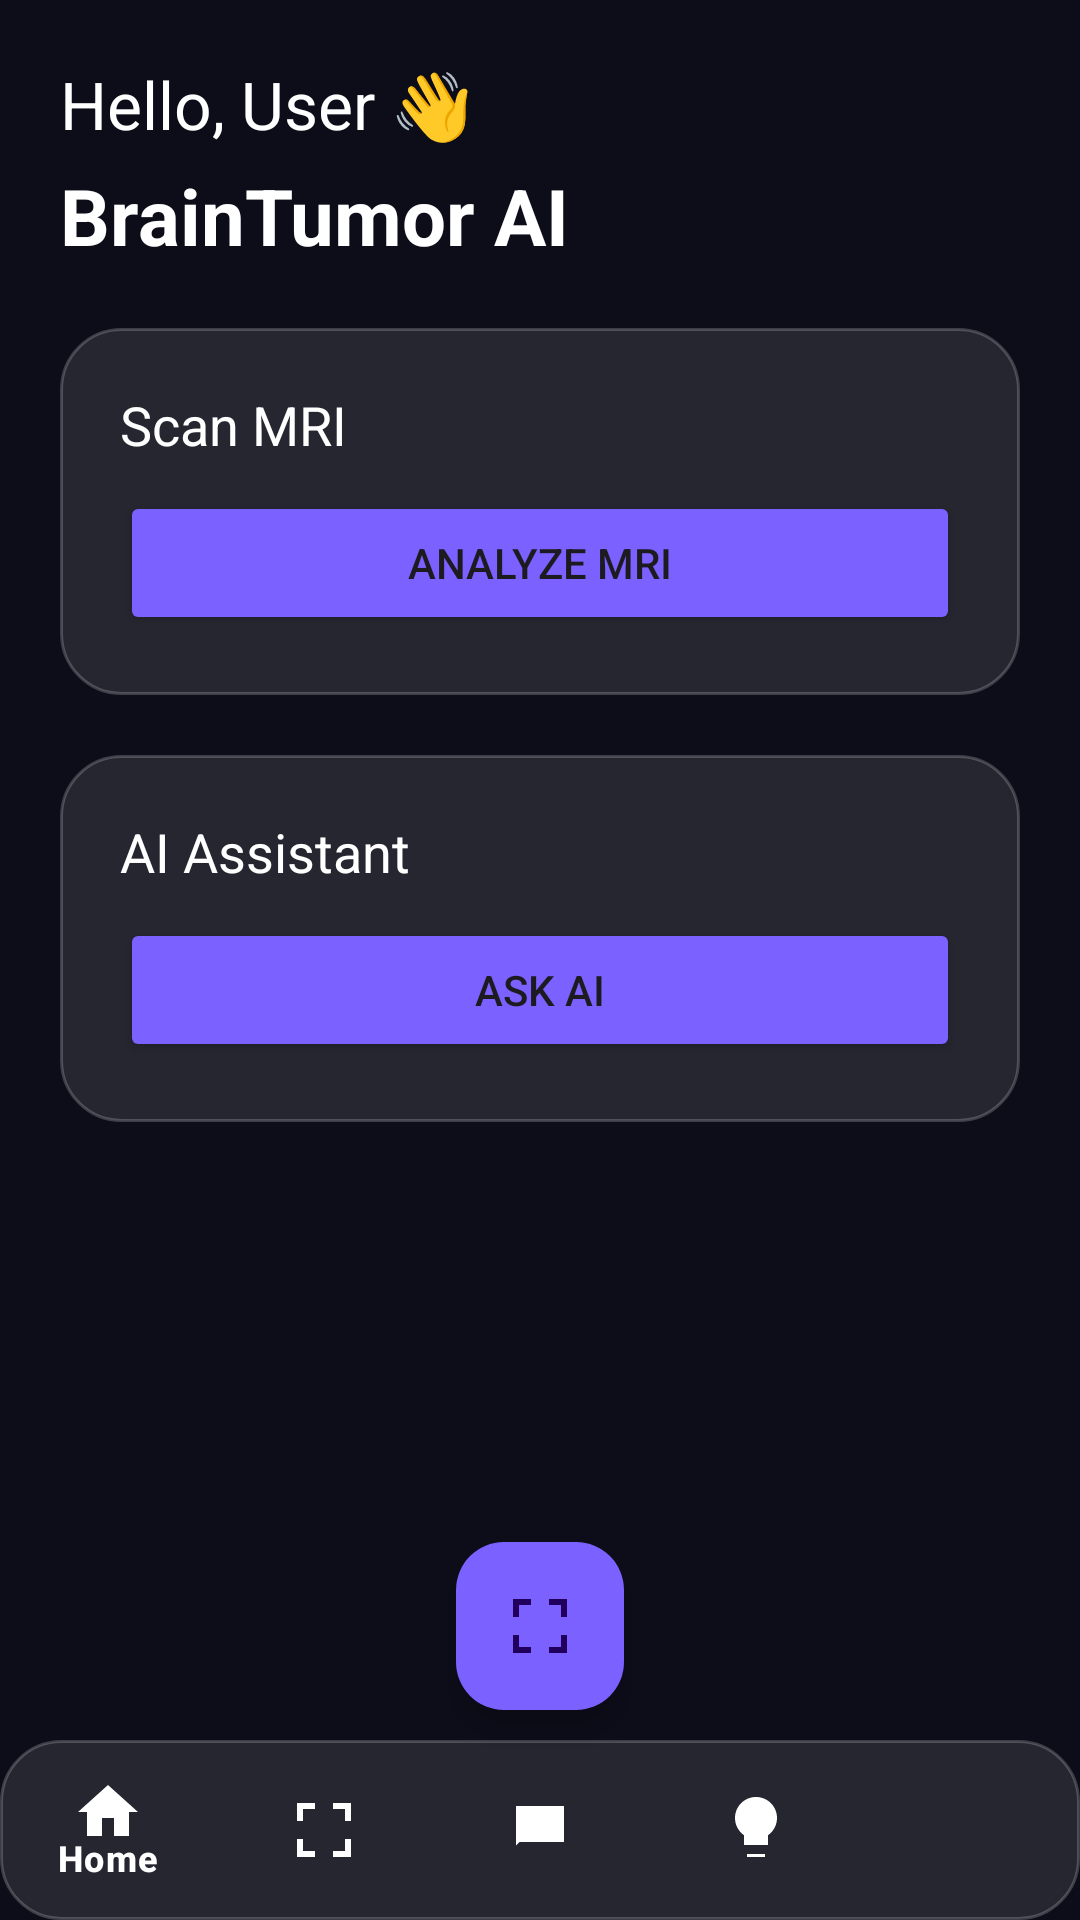

Android layout source for this screen:
<!-- AndroidManifest.xml: application theme Theme.BrainTumorAI -->
<!-- res/layout/activity_home.xml -->
<?xml version="1.0" encoding="utf-8"?>
<RelativeLayout xmlns:android="http://schemas.android.com/apk/res/android"
    xmlns:app="http://schemas.android.com/apk/res-auto"
    android:layout_width="match_parent"
    android:layout_height="match_parent"
    android:background="@color/bg_dark">

    
    <ScrollView
        android:layout_width="match_parent"
        android:layout_height="match_parent"
        android:layout_above="@id/bottomNav">

        <LinearLayout
            android:layout_width="match_parent"
            android:layout_height="wrap_content"
            android:orientation="vertical"
            android:padding="20dp">

            
            <TextView
                android:id="@+id/txtGreeting"
                android:layout_width="wrap_content"
                android:layout_height="wrap_content"
                android:text="Hello, User 👋"
                android:textColor="@color/text_white"
                android:textSize="22sp" />

            <TextView
                android:layout_width="wrap_content"
                android:layout_height="wrap_content"
                android:layout_marginTop="5dp"
                android:text="BrainTumor AI"
                android:textColor="@color/text_white"
                android:textSize="26sp"
                android:textStyle="bold" />

            
            <LinearLayout
                android:layout_width="match_parent"
                android:layout_height="wrap_content"
                android:layout_marginTop="20dp"
                android:background="@drawable/glass_card"
                android:elevation="6dp"
                android:orientation="vertical"
                android:padding="20dp">

                <TextView
                    android:layout_width="wrap_content"
                    android:layout_height="wrap_content"
                    android:text="Scan MRI"
                    android:textColor="@color/text_white"
                    android:textSize="18sp" />

                <Button
                    android:id="@+id/btnScan"
                    android:layout_width="match_parent"
                    android:layout_height="wrap_content"
                    android:layout_marginTop="10dp"
                    android:backgroundTint="@color/accent"
                    android:text="Analyze MRI" />
            </LinearLayout>

            
            <LinearLayout
                android:layout_width="match_parent"
                android:layout_height="wrap_content"
                android:layout_marginTop="20dp"
                android:background="@drawable/glass_card"
                android:orientation="vertical"
                android:padding="20dp">

                <TextView
                    android:layout_width="wrap_content"
                    android:layout_height="wrap_content"
                    android:text="AI Assistant"
                    android:textColor="@color/text_white"
                    android:textSize="18sp" />

                <Button
                    android:id="@+id/btnChat"
                    android:layout_width="match_parent"
                    android:layout_height="wrap_content"
                    android:layout_marginTop="10dp"
                    android:backgroundTint="@color/accent"
                    android:text="Ask AI" />
            </LinearLayout>

        </LinearLayout>

    </ScrollView>

    
    <com.google.android.material.floatingactionbutton.FloatingActionButton
        android:id="@+id/fabScan"
        android:layout_width="wrap_content"
        android:layout_height="wrap_content"
        android:layout_alignParentBottom="true"
        android:layout_centerHorizontal="true"
        android:layout_marginBottom="70dp"
        android:src="@drawable/ic_scan"
        app:backgroundTint="@color/accent" />

    
    <com.google.android.material.bottomnavigation.BottomNavigationView
        android:id="@+id/bottomNav"
        android:layout_width="match_parent"
        android:layout_height="60dp"
        android:layout_alignParentBottom="true"
        android:background="@drawable/glass_card"
        app:itemIconTint="@color/text_white"
        app:itemTextColor="@color/text_white"
        app:menu="@menu/bottom_nav_menu" />

</RelativeLayout>
<!-- resources referenced by this layout -->
<resources>
  <color name="accent">#7B61FF</color>
  <color name="bg_dark">#0D0D1A</color>
  <color name="text_white">#FFFFFF</color>
  <!-- drawable glass_card (drawable) -->
  <shape xmlns:android="http://schemas.android.com/apk/res/android">
      <solid android:color="#1AFFFFFF"/>
      <corners android:radius="20dp"/>
      <stroke android:width="1dp" android:color="#33FFFFFF"/>
  </shape>
  <!-- drawable ic_scan (drawable) -->
  <vector xmlns:android="http://schemas.android.com/apk/res/android"
      android:width="24dp"
      android:height="24dp"
      android:viewportWidth="24"
      android:viewportHeight="24"
      android:tint="#FFFFFF">
  
      <path
          android:fillColor="@android:color/white"
          android:pathData="M3,3h6v2H5v4H3V3zm12,0h6v6h-2V5h-4V3zM3,15h2v4h4v2H3v-6zm16,0h2v6h-6v-2h4v-4z"/>
  </vector>
  <style name="Theme.BrainTumorAI" parent="Base.Theme.BrainTumorAI" />
  <style name="Base.Theme.BrainTumorAI" parent="Theme.Material3.DayNight.NoActionBar">
          
          
      </style>
</resources>
